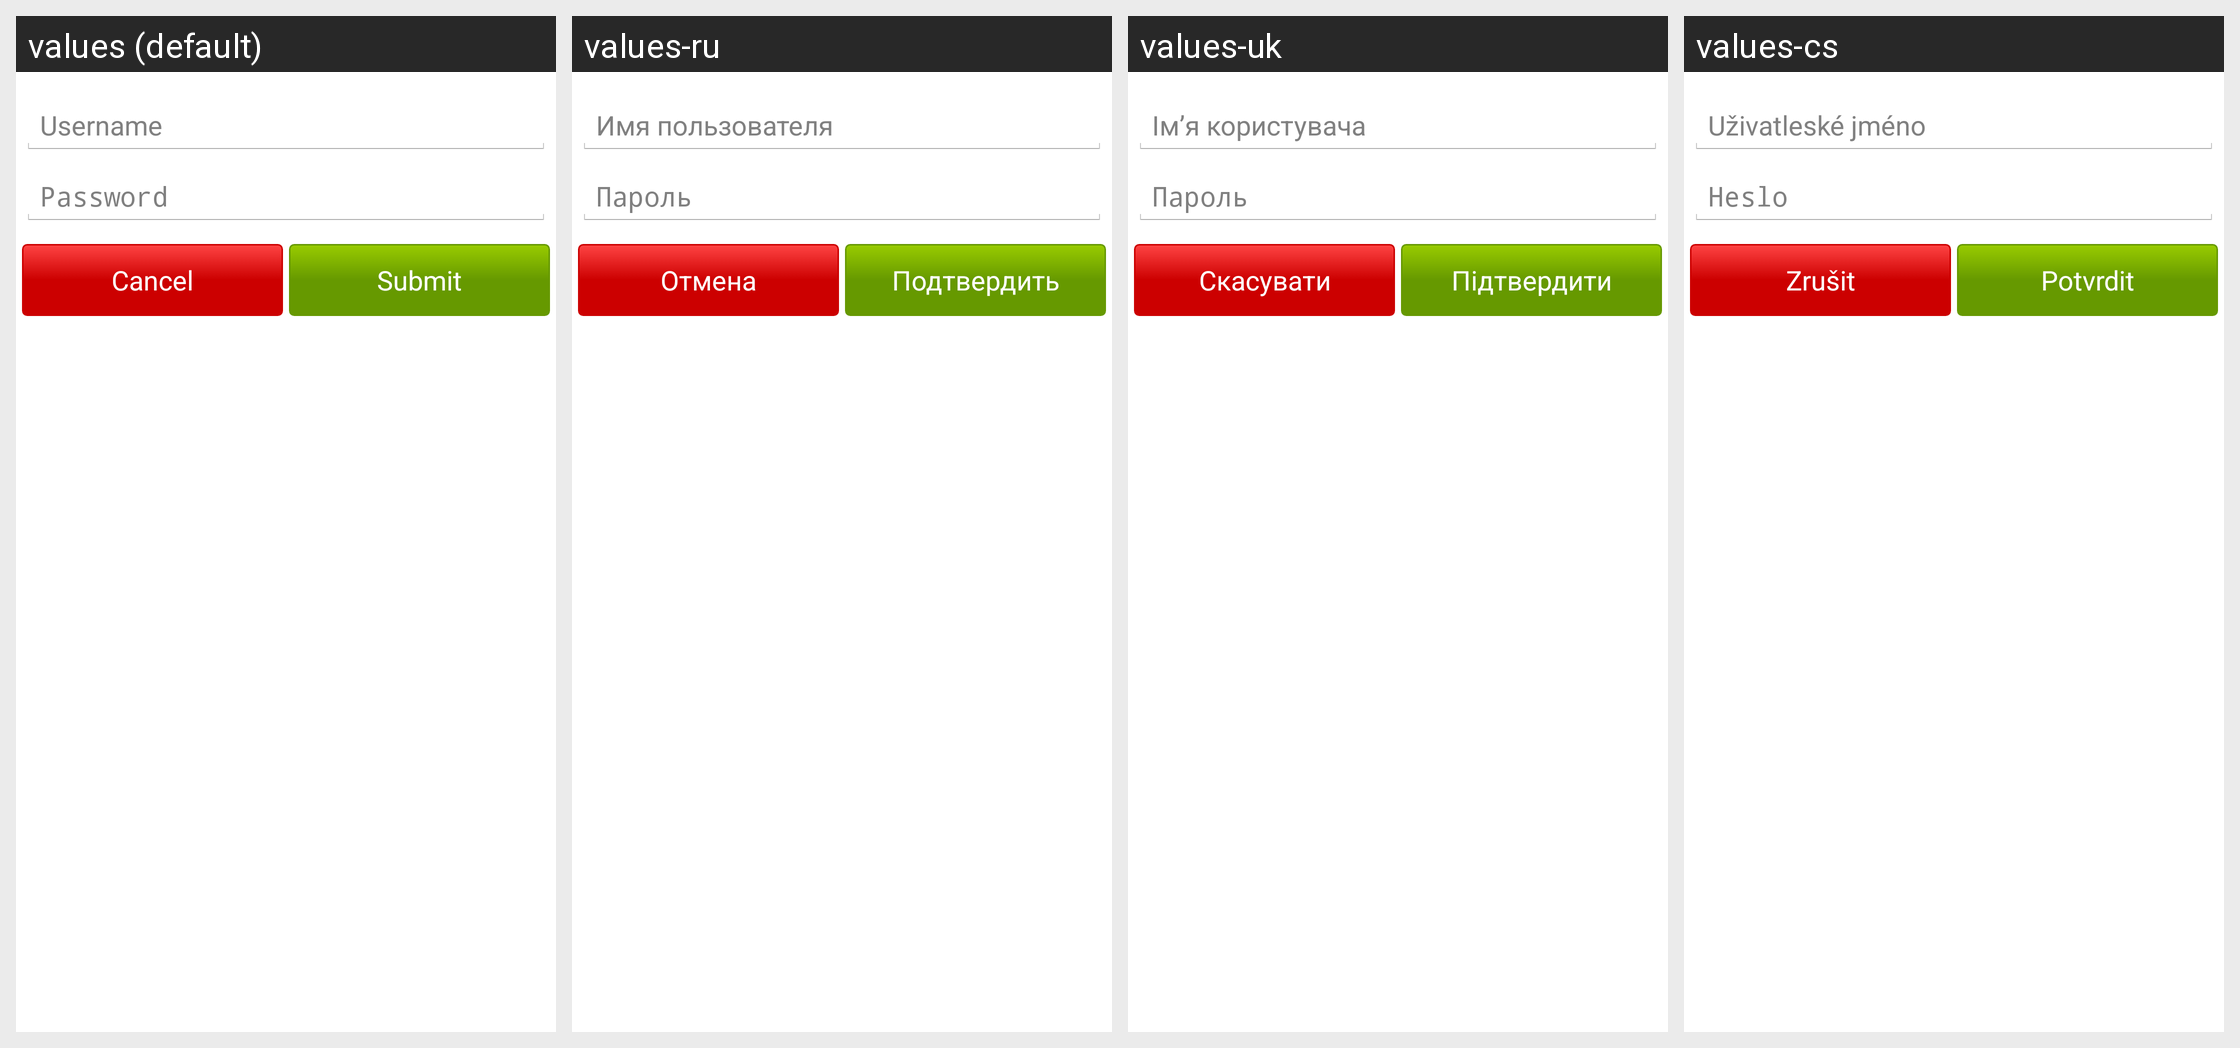

Locale-by-locale string values for the Android screen shown in this grid:
Android screen res/layout/authorization.xml rendered under 4 locales, left to right: values (default), values-ru, values-uk, values-cs. Device: Nexus 5 (rendered at 1080×1920; each locale shown at half size, 540×960, under a caption strip naming it); theme android:Theme.Holo.Light.DarkActionBar.
Other locales in the repository, not shown: values-de, values-es, values-fr, values-it.
Strings drawn on this screen, with the default value and each locale's value (text and hints the layout hard-codes, and strings that could not be matched under every locale, appear in the picture but are not listed):

auth_username
  values: Username
  values-ru: Имя пользователя
  values-uk: Ім’я користувача
  values-cs: Uživatleské jméno

auth_password
  values: Password
  values-ru: Пароль
  values-uk: Пароль
  values-cs: Heslo

cancel
  values: Cancel
  values-ru: Отмена
  values-uk: Скасувати
  values-cs: Zrušit

auth_submit
  values: Submit
  values-ru: Подтвердить
  values-uk: Підтвердити
  values-cs: Potvrdit
